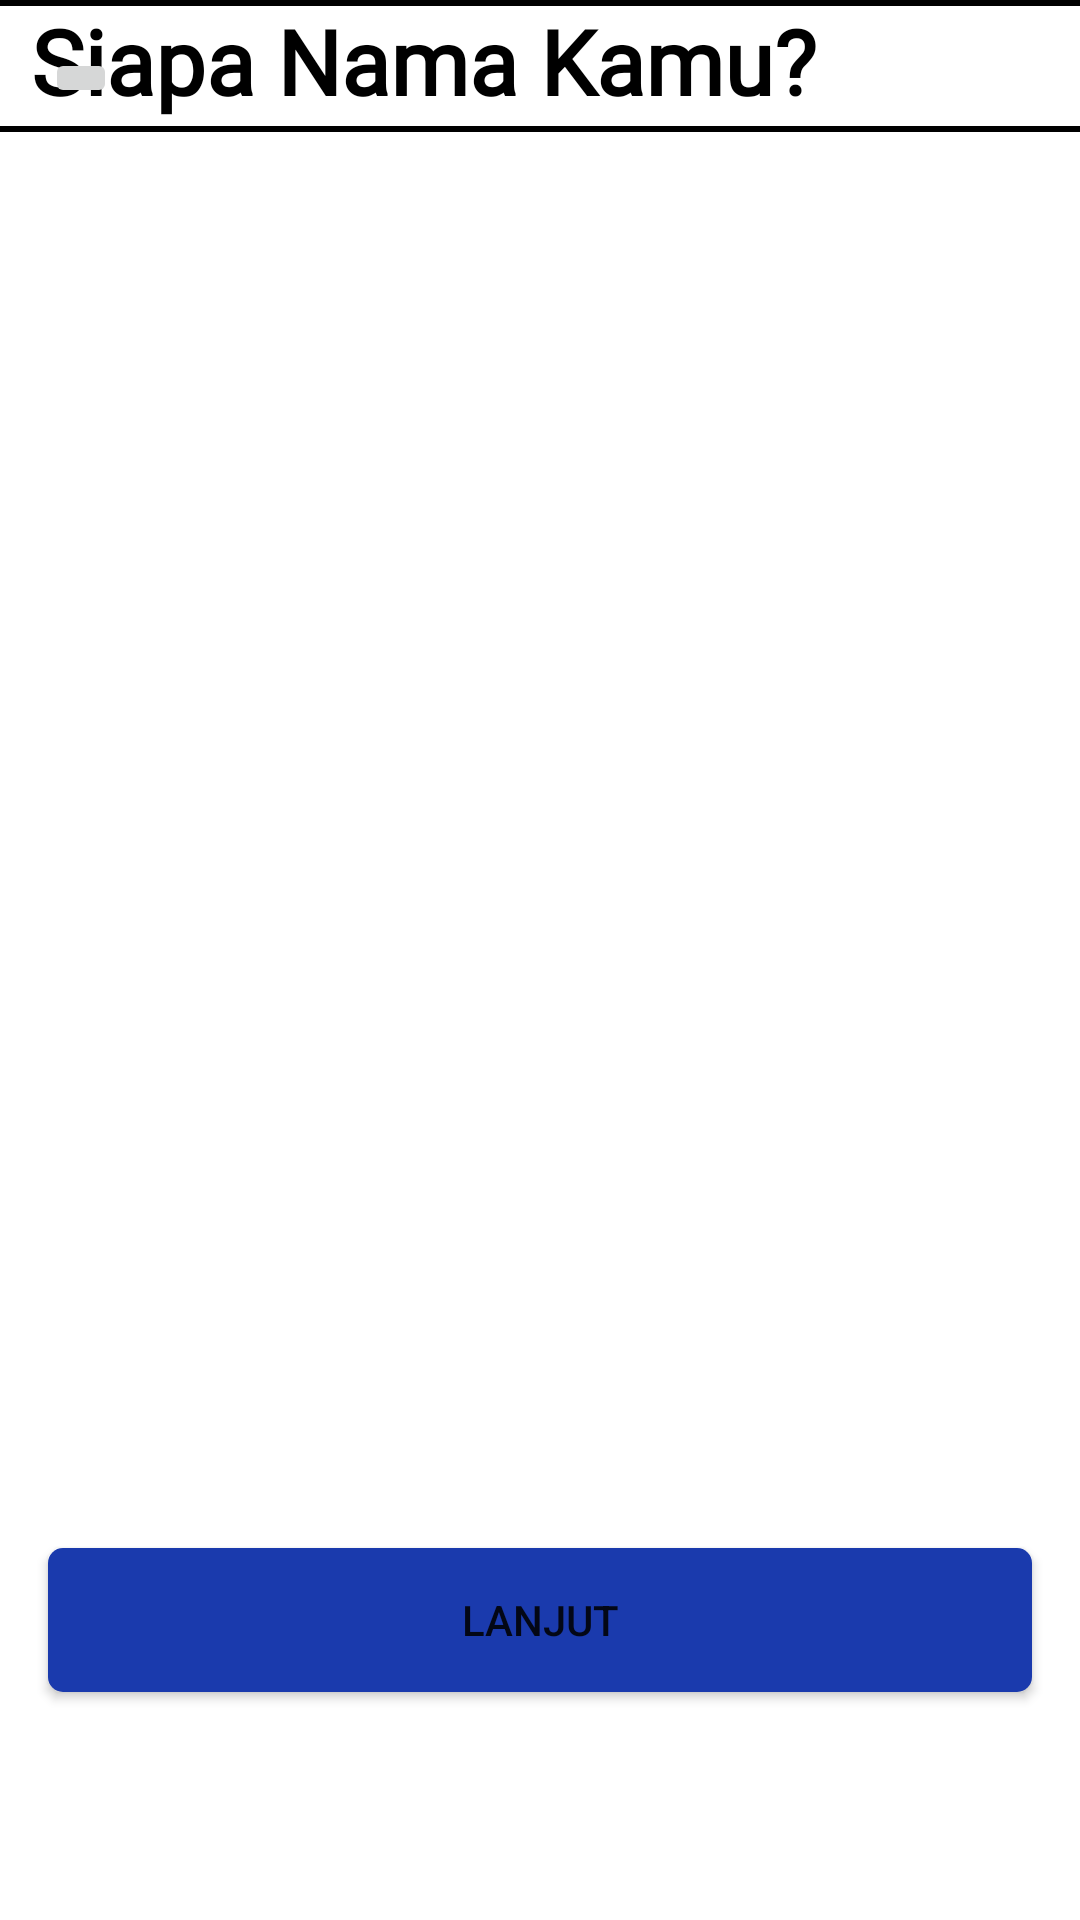

This screen was rendered from an Android layout file. Write that file and the resources it references.
<!-- AndroidManifest.xml: application theme Theme.OnClean -->
<!-- res/layout/activity_onclean6.xml -->
<?xml version="1.0" encoding="utf-8"?>
<androidx.constraintlayout.widget.ConstraintLayout xmlns:android="http://schemas.android.com/apk/res/android"
    xmlns:app="http://schemas.android.com/apk/res-auto"
    xmlns:tools="http://schemas.android.com/tools"
    android:layout_width="match_parent"
    android:layout_height="match_parent"
    tools:context=".onclean6">

    <ScrollView
        android:layout_width="match_parent"
        android:layout_height="match_parent"
        android:fillViewport="true"
        app:layout_constraintBottom_toBottomOf="parent"
        app:layout_constraintEnd_toEndOf="parent"
        app:layout_constraintHorizontal_bias="0.0"
        app:layout_constraintStart_toStartOf="parent"
        app:layout_constraintTop_toTopOf="parent"
        app:layout_constraintVertical_bias="0.0">

        <androidx.constraintlayout.widget.ConstraintLayout
            android:layout_width="match_parent"
            android:layout_height="match_parent">

            <TextView
                android:id="@+id/textView"
                android:layout_width="wrap_content"
                android:layout_height="wrap_content"
                android:fontFamily="@font/aleo"
                android:text="Siapa Nama Kamu?"
                android:textColor="@color/black"
                android:textSize="30sp"
                android:textStyle="bold"
                app:layout_constraintEnd_toEndOf="parent"
                app:layout_constraintHorizontal_bias="0.105"
                app:layout_constraintStart_toStartOf="parent"
                tools:ignore="MissingConstraints"
                tools:layout_editor_absoluteY="254dp" />

            <ImageButton
                android:id="@+id/imageButton"
                android:layout_width="wrap_content"
                android:layout_height="wrap_content"
                android:layout_marginStart="4dp"
                android:layout_marginTop="16dp"
                android:onClick="pindahke2"
                app:layout_constraintBottom_toBottomOf="parent"
                app:layout_constraintEnd_toEndOf="parent"
                app:layout_constraintHorizontal_bias="0.033"
                app:layout_constraintStart_toStartOf="parent"
                app:layout_constraintTop_toTopOf="parent"
                app:layout_constraintVertical_bias="0.0"
                app:srcCompat="@drawable/ic_baseline_arrow_back_24" />

            <Button
                android:id="@+id/button"
                android:layout_width="0dp"
                android:layout_height="wrap_content"
                android:layout_marginStart="16dp"
                android:layout_marginEnd="16dp"
                android:layout_marginBottom="76dp"
                android:onClick="pindahkeonclean7"
                android:background="@drawable/bttn_bg"
                android:text="lanjut"
                app:layout_constraintBottom_toBottomOf="parent"
                app:layout_constraintEnd_toEndOf="parent"
                app:layout_constraintHorizontal_bias="0.0"
                app:layout_constraintStart_toStartOf="parent" />

            <TextView
                android:id="@+id/textView3"
                android:layout_width="382dp"
                android:layout_height="44dp"
                android:text=" "
                android:background="@drawable/bginput"
                app:layout_constraintEnd_toEndOf="parent"
                app:layout_constraintHorizontal_bias="0.482"
                app:layout_constraintStart_toStartOf="parent"
                tools:layout_editor_absoluteY="409dp"
                tools:ignore="MissingConstraints"/>
        </androidx.constraintlayout.widget.ConstraintLayout>
    </ScrollView>
</androidx.constraintlayout.widget.ConstraintLayout>
<!-- resources referenced by this layout -->
<resources>
  <!-- drawable bginput (drawable) -->
  <?xml version="1.0" encoding="utf-8"?>
  <selector xmlns:android="http://schemas.android.com/apk/res/android">
      <item>
  
          <shape>
              <corners android:radius="5dp"/>
              <stroke android:color="@color/black" android:width="2dp"></stroke>
          </shape>
  
      </item>
  </selector>
  <!-- drawable bttn_bg (drawable) -->
  <?xml version="1.0" encoding="utf-8"?>
  <selector xmlns:android="http://schemas.android.com/apk/res/android">
      <item android:state_pressed="true" android:drawable="@drawable/bttn_bg_press"/>
      <item android:state_pressed="false" android:drawable="@drawable/bttn_bg_normal"/>
  </selector>
  <style name="Theme.OnClean" parent="Theme.MaterialComponents.DayNight.DarkActionBar">
          
          <item name="colorPrimary">@color/purple_500</item>
          <item name="colorPrimaryVariant">@color/purple_700</item>
          <item name="colorOnPrimary">@color/white</item>
          
          <item name="colorSecondary">@color/teal_200</item>
          <item name="colorSecondaryVariant">@color/teal_700</item>
          <item name="colorOnSecondary">@color/black</item>
          
          <item name="android:statusBarColor">?attr/colorPrimaryVariant</item>
          
      </style>
  <!-- drawable bttn_bg_press (drawable) -->
  <?xml version="1.0" encoding="utf-8"?>
  <selector xmlns:android="http://schemas.android.com/apk/res/android">
      <item>
          <shape>
              <corners android:radius="5dp"></corners>
              <solid android:color="#E6CDCBCB"></solid>
          </shape>
      </item>
  </selector>
  <!-- drawable bttn_bg_normal (drawable) -->
  <?xml version="1.0" encoding="utf-8"?>
  <selector xmlns:android="http://schemas.android.com/apk/res/android">
      <item>
          <shape>
              <corners android:radius="5dp"></corners>
              <solid android:color="#1A3AAD"></solid>
          </shape>
      </item>
  </selector>
  <!-- not gathered from this repository: default colours our renderer supplied (Android Studio template values) -->
  <color name="purple_500">#FF6200EE</color>
  <color name="purple_700">#FF3700B3</color>
  <color name="teal_200">#FF03DAC5</color>
  <color name="teal_700">#FF018786</color>
  <color name="black">#FF000000</color>
  <color name="white">#FFFFFFFF</color>
</resources>
